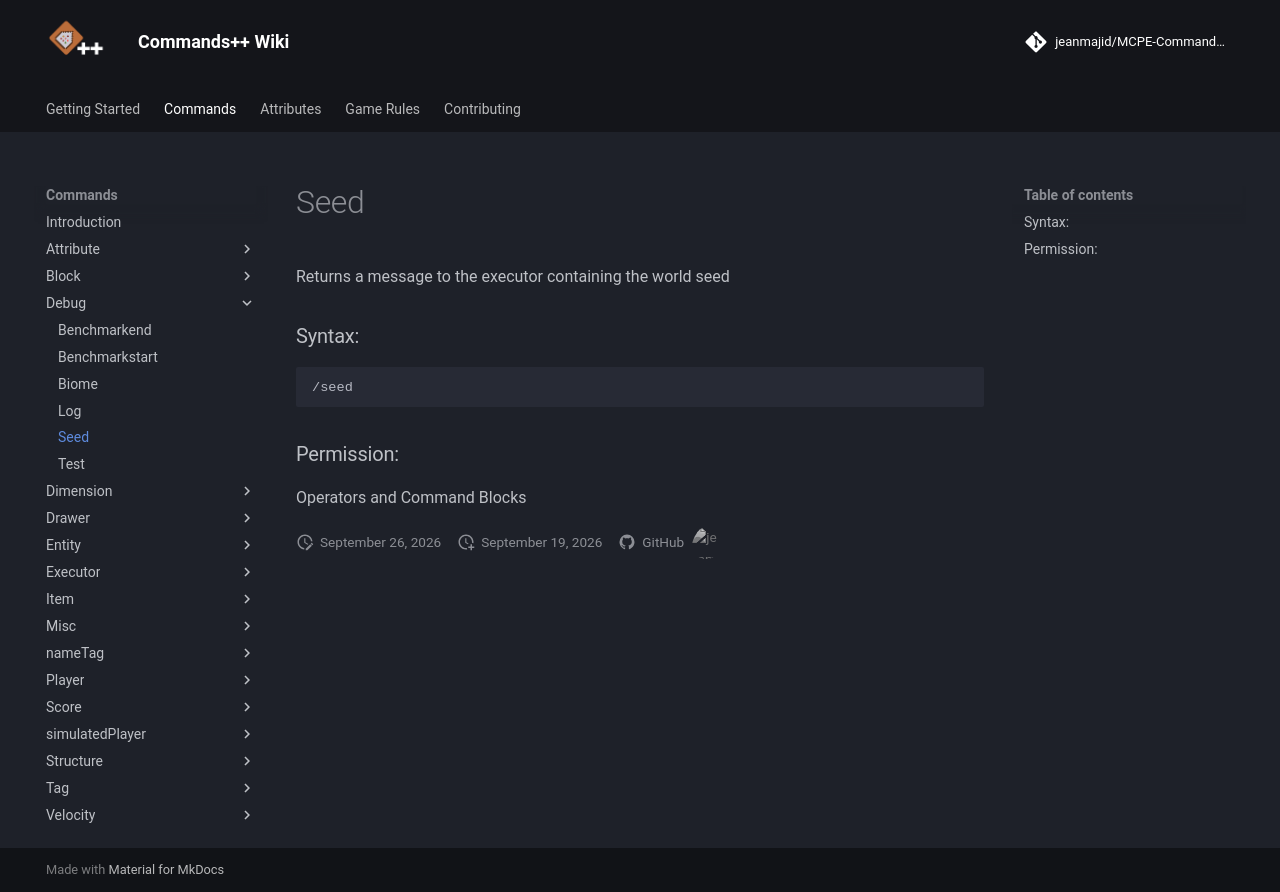

repository: jeanmajid/MCPE-Commands-plus-plus · page: commands/debug/seed/index.html · generator: mkdocs

<!-- AUTO GENERATED DO NOT TOUCH ANYTHING UNDERNEATH -->

Returns a message to the executor containing the world seed

### Syntax:

```
/seed
```

### Permission:

Operators and Command Blocks

<!-- AUTO GENERATED DO NOT TOUCH ANYTHING ABOVE -->
